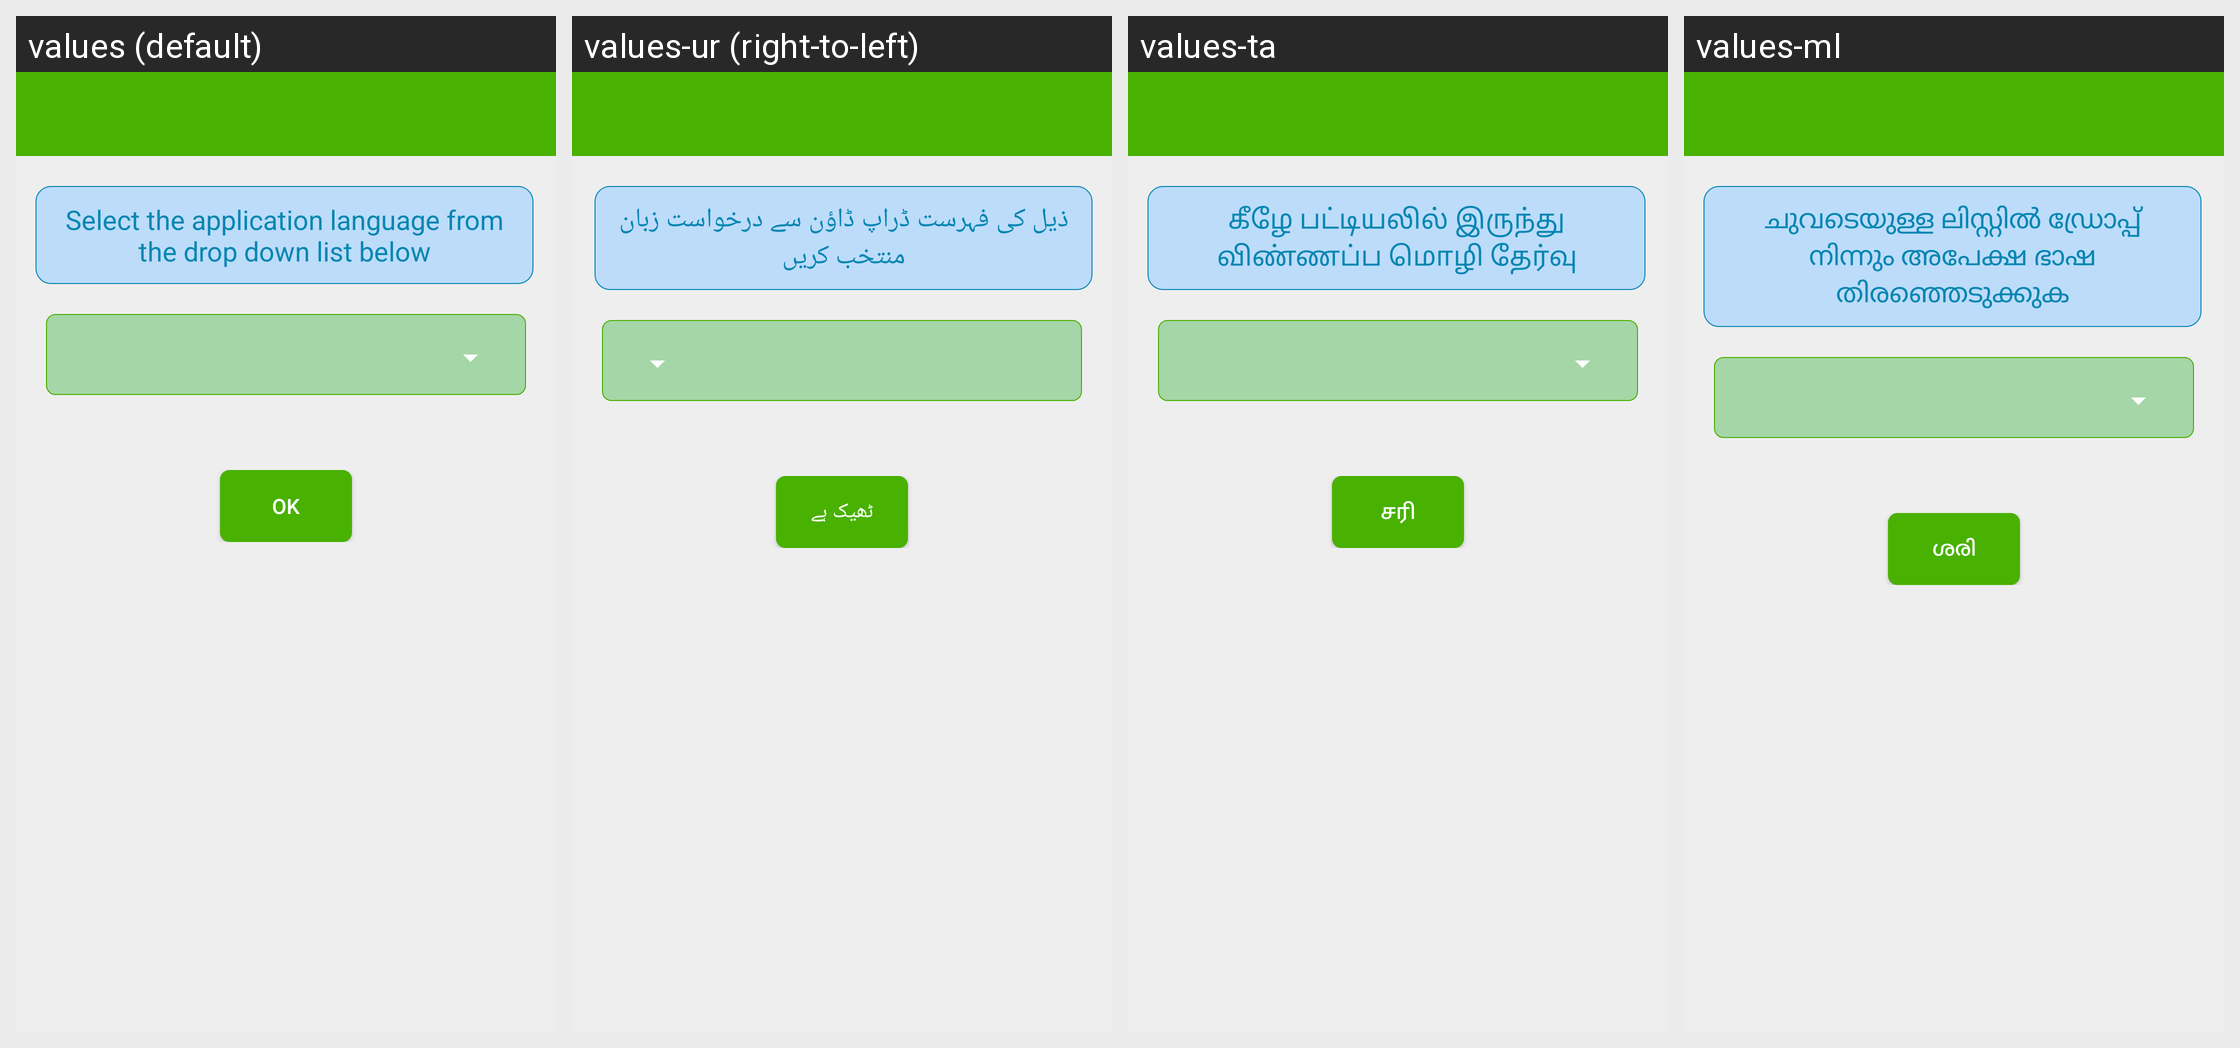

The same Android screen rendered under several of its app's locales, left to right. List the strings drawn on it with the default value and each locale's translation.
Android screen res/layout/chooselanguage.xml rendered under 4 locales, left to right: values (default), values-ur (right-to-left), values-ta, values-ml. Device: Nexus 5 (rendered at 1080×1920; each locale shown at half size, 540×960, under a caption strip naming it); theme AppTheme.
Other locales in the repository, not shown: values-bn, values-en, values-gu, values-hi, values-kn, values-mr, values-ne, values-pa, values-sd, values-te.
Strings drawn on this screen, with the default value and each locale's value (text and hints the layout hard-codes, and strings that could not be matched under every locale, appear in the picture but are not listed):

chooselanguage_2
  values: Select the application language from the drop down list below
  values-ur: ذیل کی فہرست ڈراپ ڈاؤن سے درخواست زبان منتخب کریں
  values-ta: கீழே பட்டியலில் இருந்து விண்ணப்ப மொழி தேர்வு
  values-ml: ചുവടെയുള്ള ലിസ്റ്റിൽ ഡ്രോപ്പ് നിന്നും അപേക്ഷ ഭാഷ തിരഞ്ഞെടുക്കുക

chooselanguage_1
  values: OK
  values-ur: ٹھیک ہے
  values-ta: சரி
  values-ml: ശരി
